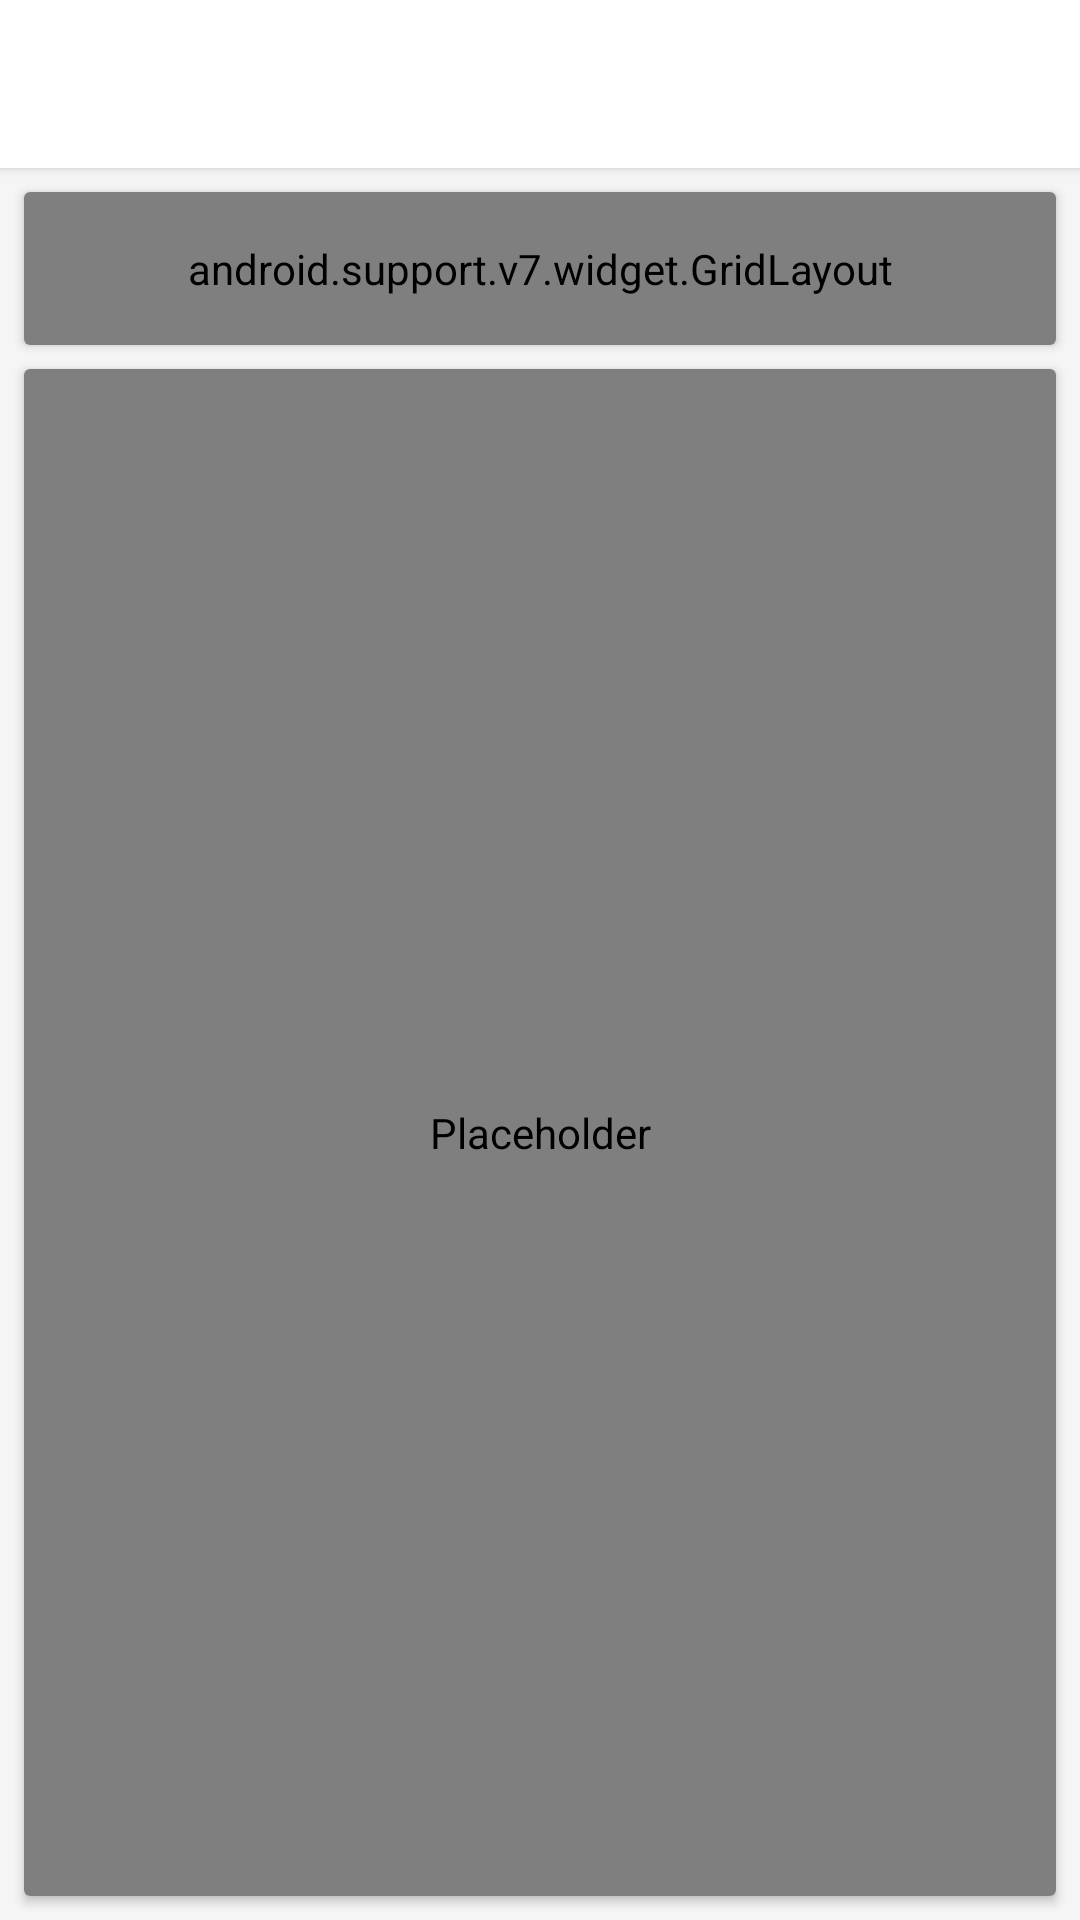

This screen was rendered from an Android layout file. Write that file and the resources it references.
<!-- AndroidManifest.xml: application theme AppTheme -->
<!-- res/layout/fragment_stock_detail.xml -->
<?xml version="1.0" encoding="utf-8"?>
<LinearLayout xmlns:android="http://schemas.android.com/apk/res/android"
    xmlns:app="http://schemas.android.com/apk/res-auto"
    android:contentDescription="@string/details_activity_desc"
    android:layout_width="match_parent"
    android:layout_height="match_parent"
    android:orientation="vertical"
    android:background="@color/light_grey">
        <android.support.v7.widget.Toolbar
            android:id="@+id/toolbar"
            android:layout_width="match_parent"
            android:layout_height="?attr/actionBarSize"
            android:background="@android:color/white"
            android:elevation="2dp"/>
        <LinearLayout
            android:layout_width="match_parent"
            android:layout_height="match_parent"
            android:orientation="vertical">
            <include layout="@layout/stock_detail_card"/>
            <include layout="@layout/graph_layout"/>
        </LinearLayout>


    </LinearLayout>
<!-- res/layout/stock_detail_card.xml (included above) -->
<android.support.v7.widget.CardView
    xmlns:android="http://schemas.android.com/apk/res/android"
    xmlns:app="http://schemas.android.com/apk/res-auto"
    xmlns:tools="http://schemas.android.com/tools"
    android:id="@+id/stock_detail_card_container"
    android:layout_width="match_parent"
    android:layout_height="wrap_content"
    android:layout_marginTop="@dimen/default_card_margin"
    android:layout_marginLeft="@dimen/default_card_margin"
    android:layout_marginRight="@dimen/default_card_margin"
    android:layout_marginStart="@dimen/default_card_margin"
    android:layout_marginEnd="@dimen/default_card_margin">
    <android.support.v7.widget.GridLayout
        android:id="@+id/detailgrid"
        android:layout_width="match_parent"
        android:layout_height="wrap_content"
        android:padding="@dimen/material_default_padding"
        app:columnCount="2">

        <TextView
            android:id="@+id/stock_name"
            android:layout_width="wrap_content"
            android:layout_height="wrap_content"
            android:textSize="@dimen/default_name_textsize"
            android:textColor="@color/black"
            app:layout_columnSpan="2"
            app:layout_columnWeight="1"
            app:layout_rowWeight="1" />
        <LinearLayout
            android:layout_width="wrap_content"
            android:layout_height="wrap_content"
            android:gravity="bottom|left"
            android:orientation="vertical"
            app:layout_columnSpan="1"
            app:layout_columnWeight="1"
            app:layout_rowWeight="1">
            <TextView
                android:id="@+id/avg_volume_label"
                android:contentDescription="Average Volume"
                android:layout_width="wrap_content"
                android:layout_height="wrap_content"
                android:textSize="@dimen/default_change_textsize"
                tools:ignore="RelativeOverlap"
                android:textColor="@color/black"
                android:text="@string/avg_vol_label"/>

            <TextView
                android:id="@+id/avg_volume"
                android:layout_width="wrap_content"
                android:layout_height="wrap_content"
                android:gravity="top|right"
                android:textSize="@dimen/default_change_textsize"
                android:textColor="@color/black"
                android:textStyle="bold"
                tools:ignore="RelativeOverlap"
                tools:text="1000000"/>
        </LinearLayout>
        <LinearLayout
            android:layout_width="wrap_content"
            android:layout_height="wrap_content"
            app:layout_columnSpan="1"
            app:layout_columnWeight="1"
            app:layout_rowWeight="1"
            android:gravity="end"
            android:orientation="vertical">
            <TextView
                android:id="@+id/price"
                android:layout_width="wrap_content"
                android:layout_height="wrap_content"
                android:gravity="bottom|right"
                android:textAppearance="@style/TextAppearance.AppCompat.Headline"
                android:textSize="@dimen/stock_detail_price_text_size"
                />

            <TextView android:id="@+id/stock_percent_change"
                android:layout_width="wrap_content"
                android:layout_height="wrap_content"
                android:textSize="@dimen/default_change_textsize"
                android:textColor="@color/white"
                android:gravity="top|right"
                tools:text="10%"/>
        </LinearLayout>

    </android.support.v7.widget.GridLayout>
</android.support.v7.widget.CardView>
<!-- res/layout/graph_layout.xml (included above) -->
<android.support.v7.widget.CardView
    xmlns:android="http://schemas.android.com/apk/res/android"
    android:contentDescription="@string/graph_card_desc"
    android:id="@+id/graph_card_container"
    android:layout_width="match_parent"
    android:layout_height="match_parent"
    android:layout_margin="@dimen/default_card_margin">
    <TabHost
        android:id="@android:id/tabhost"
        android:layout_width="match_parent"
        android:layout_height="match_parent">

        <LinearLayout
            android:layout_width="match_parent"
            android:layout_height="match_parent"
            android:orientation="vertical">

            <TabWidget
                android:id="@android:id/tabs"
                android:contentDescription="@string/graph_tabs_desc"
                android:layout_width="match_parent"
                android:layout_height="wrap_content"
                android:background="@color/white"
                android:elevation="@dimen/tab_widget_elevation"/>

            <FrameLayout
                android:id="@android:id/tabcontent"
                android:layout_width="match_parent"
                android:layout_height="match_parent"
                >

                <com.github.mikephil.charting.charts.LineChart
                    android:id="@+id/linechart"
                    android:contentDescription=""
                    android:layout_width="match_parent"
                    android:layout_height="match_parent"/>

            </FrameLayout>

        </LinearLayout>

    </TabHost>
</android.support.v7.widget.CardView>
<!-- resources referenced by this layout -->
<resources>
  <color name="black">#000000</color>
  <color name="light_grey">#F5F5F5</color>
  <color name="white">#ffffff</color>
  <dimen name="default_card_margin">8dp</dimen>
  <dimen name="default_change_textsize">14dp</dimen>
  <dimen name="default_name_textsize">18dp</dimen>
  <dimen name="material_default_padding">16dp</dimen>
  <dimen name="stock_detail_price_text_size">42sp</dimen>
  <dimen name="tab_widget_elevation">2dp</dimen>
  <string name="avg_vol_label" translatable="true">Volume (Avg):</string>
  <string name="details_activity_desc" translatable="true">Showing details</string>
  <string name="graph_card_desc" translatable="true">Stock history graph</string>
  <string name="graph_tabs_desc" translatable="true">Tabs for graph</string>
  <style name="AppTheme" parent="@style/Theme.AppCompat.Light.NoActionBar">
          <item name="colorPrimary">@color/colorPrimary</item>
          <item name="colorPrimaryDark">@color/colorPrimaryDark</item>
          <item name="colorAccent">@color/colorAccent</item>
          <item name="toolbarStyle">@style/Toolbar</item>
      </style>
  <color name="colorPrimary">#000000</color>
  <color name="colorPrimaryDark">#000000</color>
  <color name="colorAccent">#FF5722</color>
  <style name="Toolbar" parent="Widget.AppCompat.Toolbar">
          <item name="android:background">@color/colorPrimary</item>
          <item name="popupTheme">@style/Theme.AppCompat.Light</item>
      </style>
</resources>
